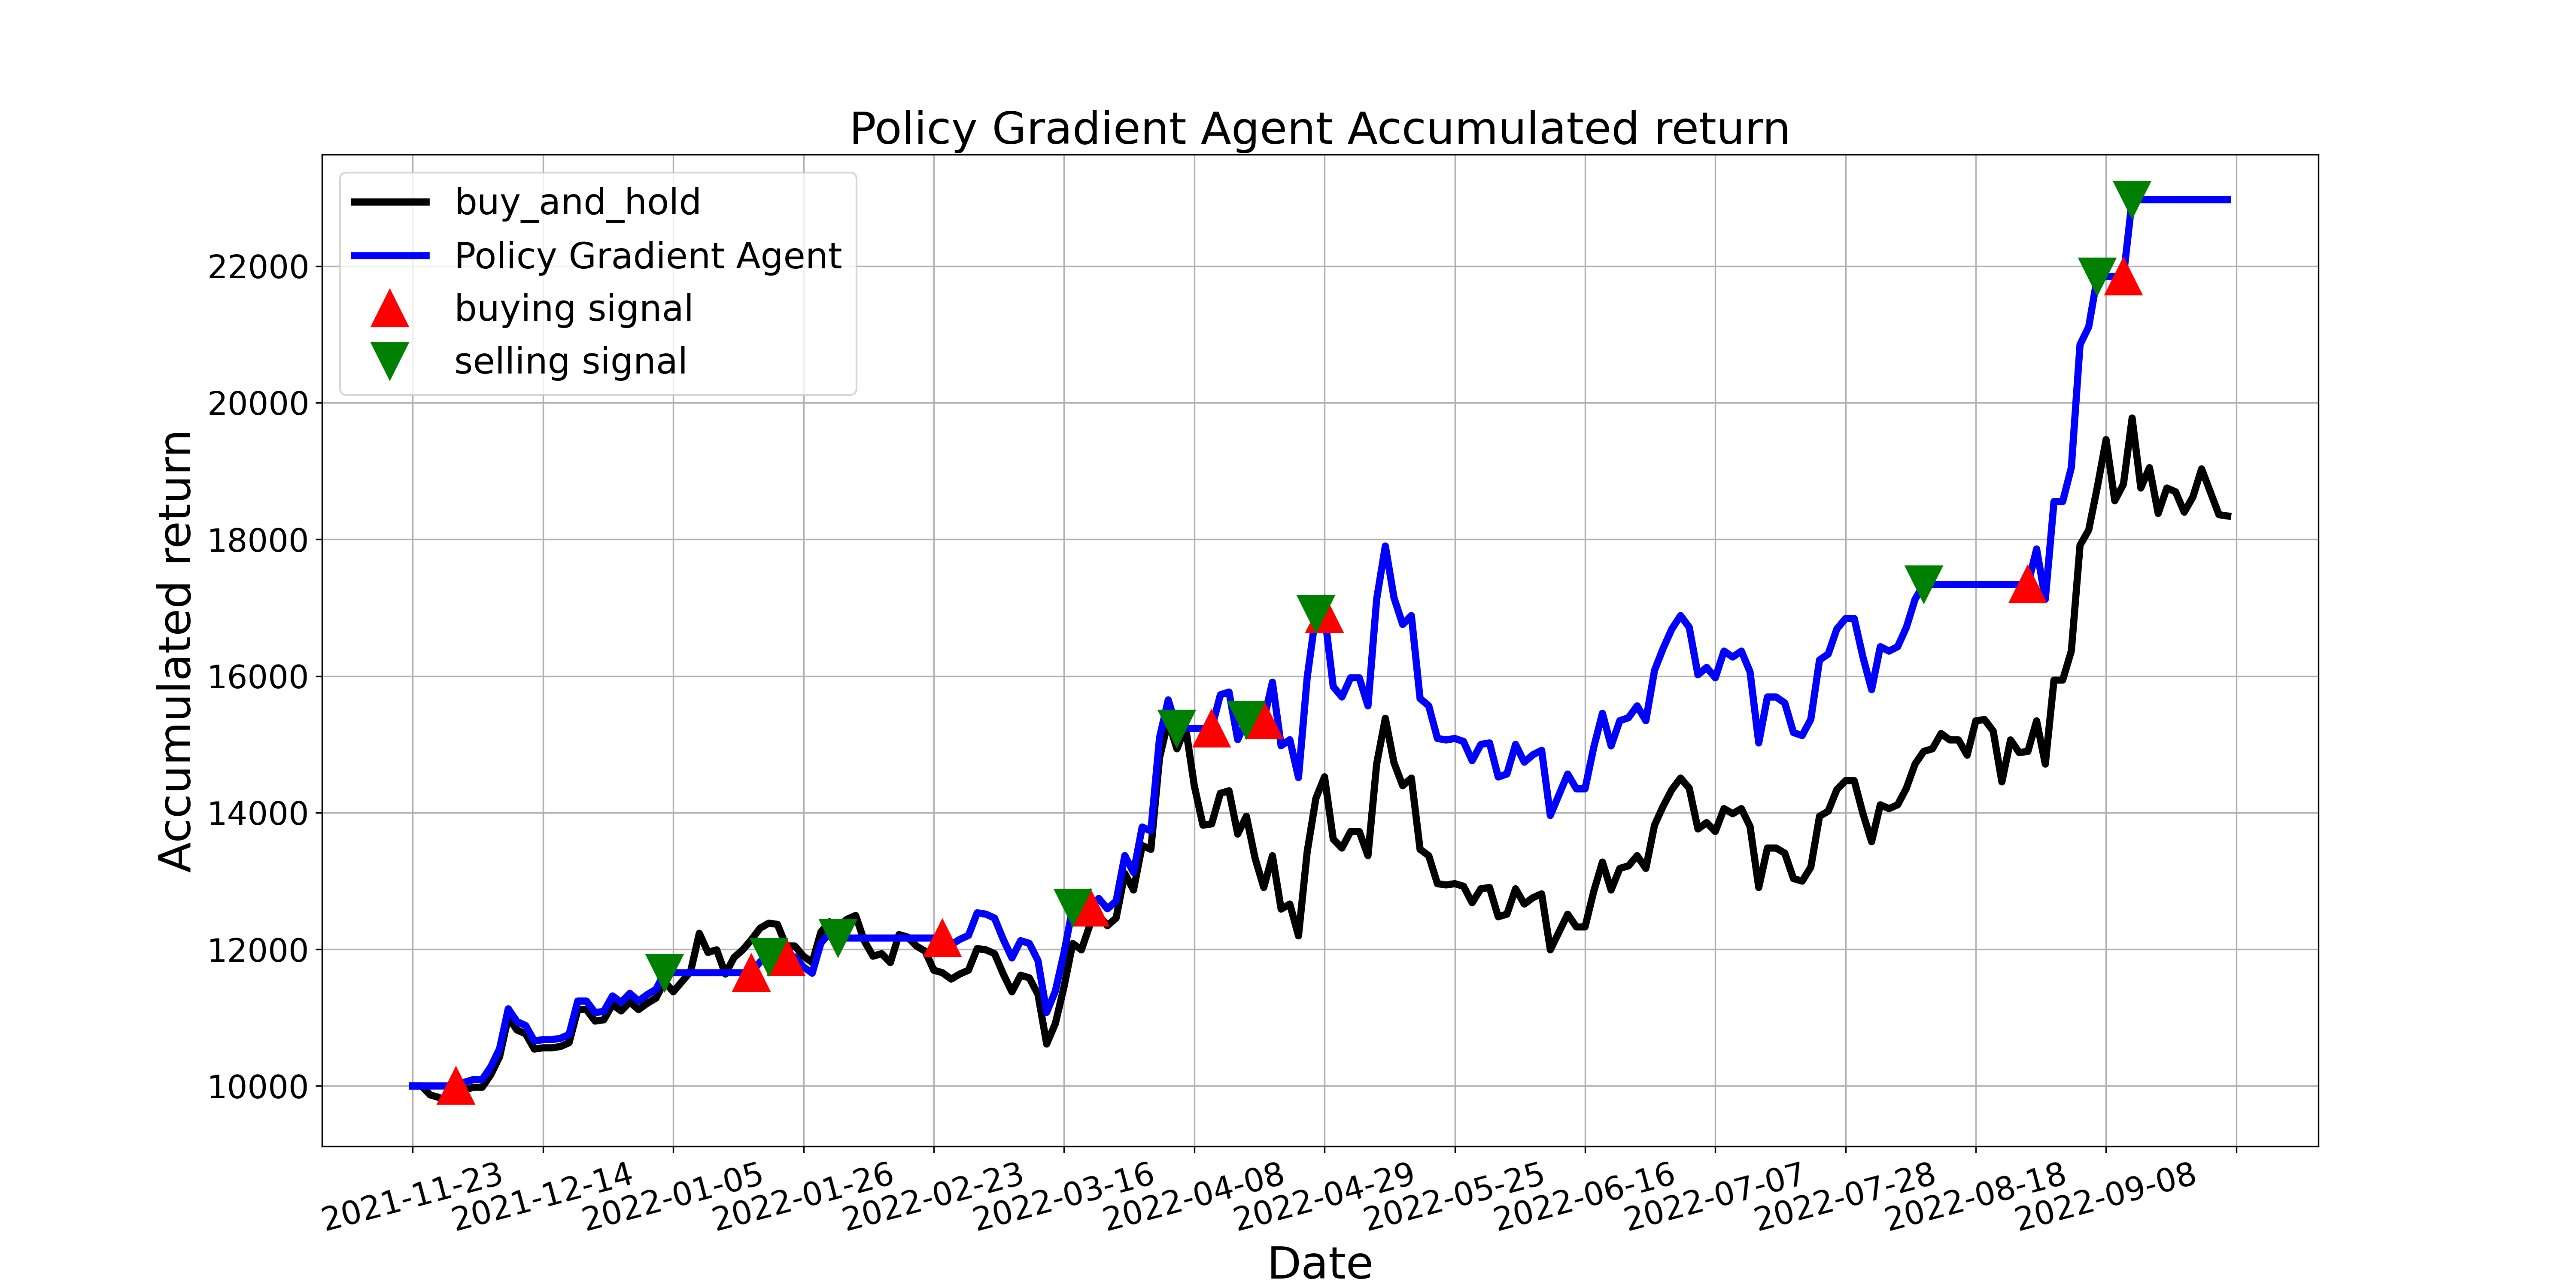

Data behind this chart, as committed beside it:
, tradeDate, B&H, action, operation, return
0, 2021-11-23, 10000, 2, 0, 10000
1, 2021-11-24, 10000, 2, 0, 10000
2, 2021-11-25, 9870, 2, 0, 10000
3, 2021-11-26, 9832, 2, 0, 10000
4, 2021-11-29, 9777, 0, 0, 10000
5, 2021-11-30, 9888, 1, 1, 10000
6, 2021-12-01, 9944, 0, 0, 10056
7, 2021-12-02, 9981, 1, 0, 10094
8, 2021-12-03, 9981, 0, 0, 10094
9, 2021-12-06, 10168, 1, 0, 10282
10, 2021-12-07, 10428, 0, 0, 10546
11, 2021-12-08, 11005, 1, 0, 11130
12, 2021-12-09, 10819, 0, 0, 10942
13, 2021-12-10, 10763, 1, 0, 10885
14, 2021-12-13, 10540, 0, 0, 10659
15, 2021-12-14, 10559, 1, 0, 10678
16, 2021-12-15, 10559, 0, 0, 10678
17, 2021-12-16, 10577, 1, 0, 10697
18, 2021-12-17, 10633, 0, 0, 10753
19, 2021-12-20, 11117, 1, 0, 11243
20, 2021-12-21, 11117, 0, 0, 11243
21, 2021-12-22, 10950, 1, 0, 11073
22, 2021-12-23, 10968, 0, 0, 11092
23, 2021-12-24, 11192, 1, 0, 11318
24, 2021-12-27, 11099, 0, 0, 11224
25, 2021-12-28, 11229, 1, 0, 11356
26, 2021-12-29, 11117, 0, 0, 11243
27, 2021-12-30, 11210, 1, 0, 11337
28, 2021-12-31, 11285, 0, 0, 11412
29, 2022-01-04, 11527, 2, 2, 11657
30, 2022-01-05, 11378, 0, 0, 11657
31, 2022-01-06, 11527, 2, 0, 11657
32, 2022-01-07, 11676, 0, 0, 11657
33, 2022-01-10, 12234, 2, 0, 11657
34, 2022-01-11, 11955, 0, 0, 11657
35, 2022-01-12, 11992, 2, 0, 11657
36, 2022-01-13, 11639, 0, 0, 11657
37, 2022-01-14, 11881, 2, 0, 11657
38, 2022-01-17, 11992, 0, 0, 11657
39, 2022-01-18, 12141, 1, 1, 11657
40, 2022-01-19, 12309, 0, 0, 11818
41, 2022-01-20, 12383, 2, 2, 11889
42, 2022-01-21, 12365, 0, 0, 11889
43, 2022-01-24, 12048, 1, 1, 11889
44, 2022-01-25, 12048, 0, 0, 11889
45, 2022-01-26, 11899, 1, 0, 11742
46, 2022-01-27, 11806, 0, 0, 11651
47, 2022-01-28, 12253, 1, 0, 12091
48, 2022-02-07, 12402, 0, 0, 12238
49, 2022-02-08, 12328, 2, 2, 12165
50, 2022-02-09, 12439, 0, 0, 12165
51, 2022-02-10, 12495, 2, 0, 12165
52, 2022-02-11, 12123, 0, 0, 12165
53, 2022-02-14, 11899, 2, 0, 12165
54, 2022-02-15, 11936, 0, 0, 12165
55, 2022-02-16, 11806, 2, 0, 12165
56, 2022-02-17, 12216, 0, 0, 12165
57, 2022-02-18, 12179, 2, 0, 12165
58, 2022-02-21, 12048, 0, 0, 12165
59, 2022-02-22, 11974, 2, 0, 12165
... 150 more rows
